The GitHub repository AlvianBe/computer_vision_ta contains a labelled image folder "dataset_banana" with 3 categories: overripe, ripe, unripe. Examples follow, each with its label.

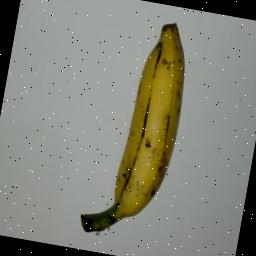
Label: ripe

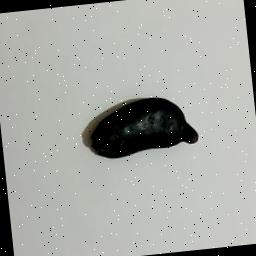
Label: overripe

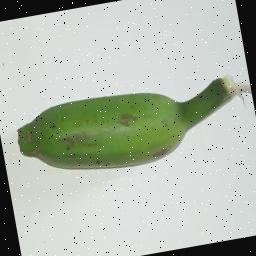
Label: unripe

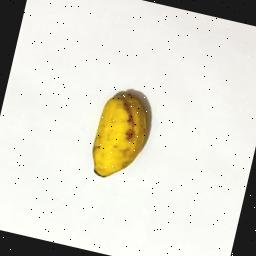
Label: ripe

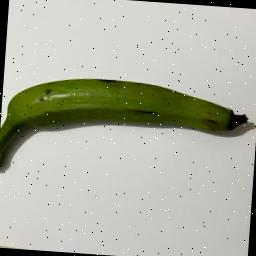
Label: unripe

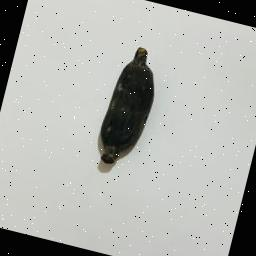
Label: overripe
